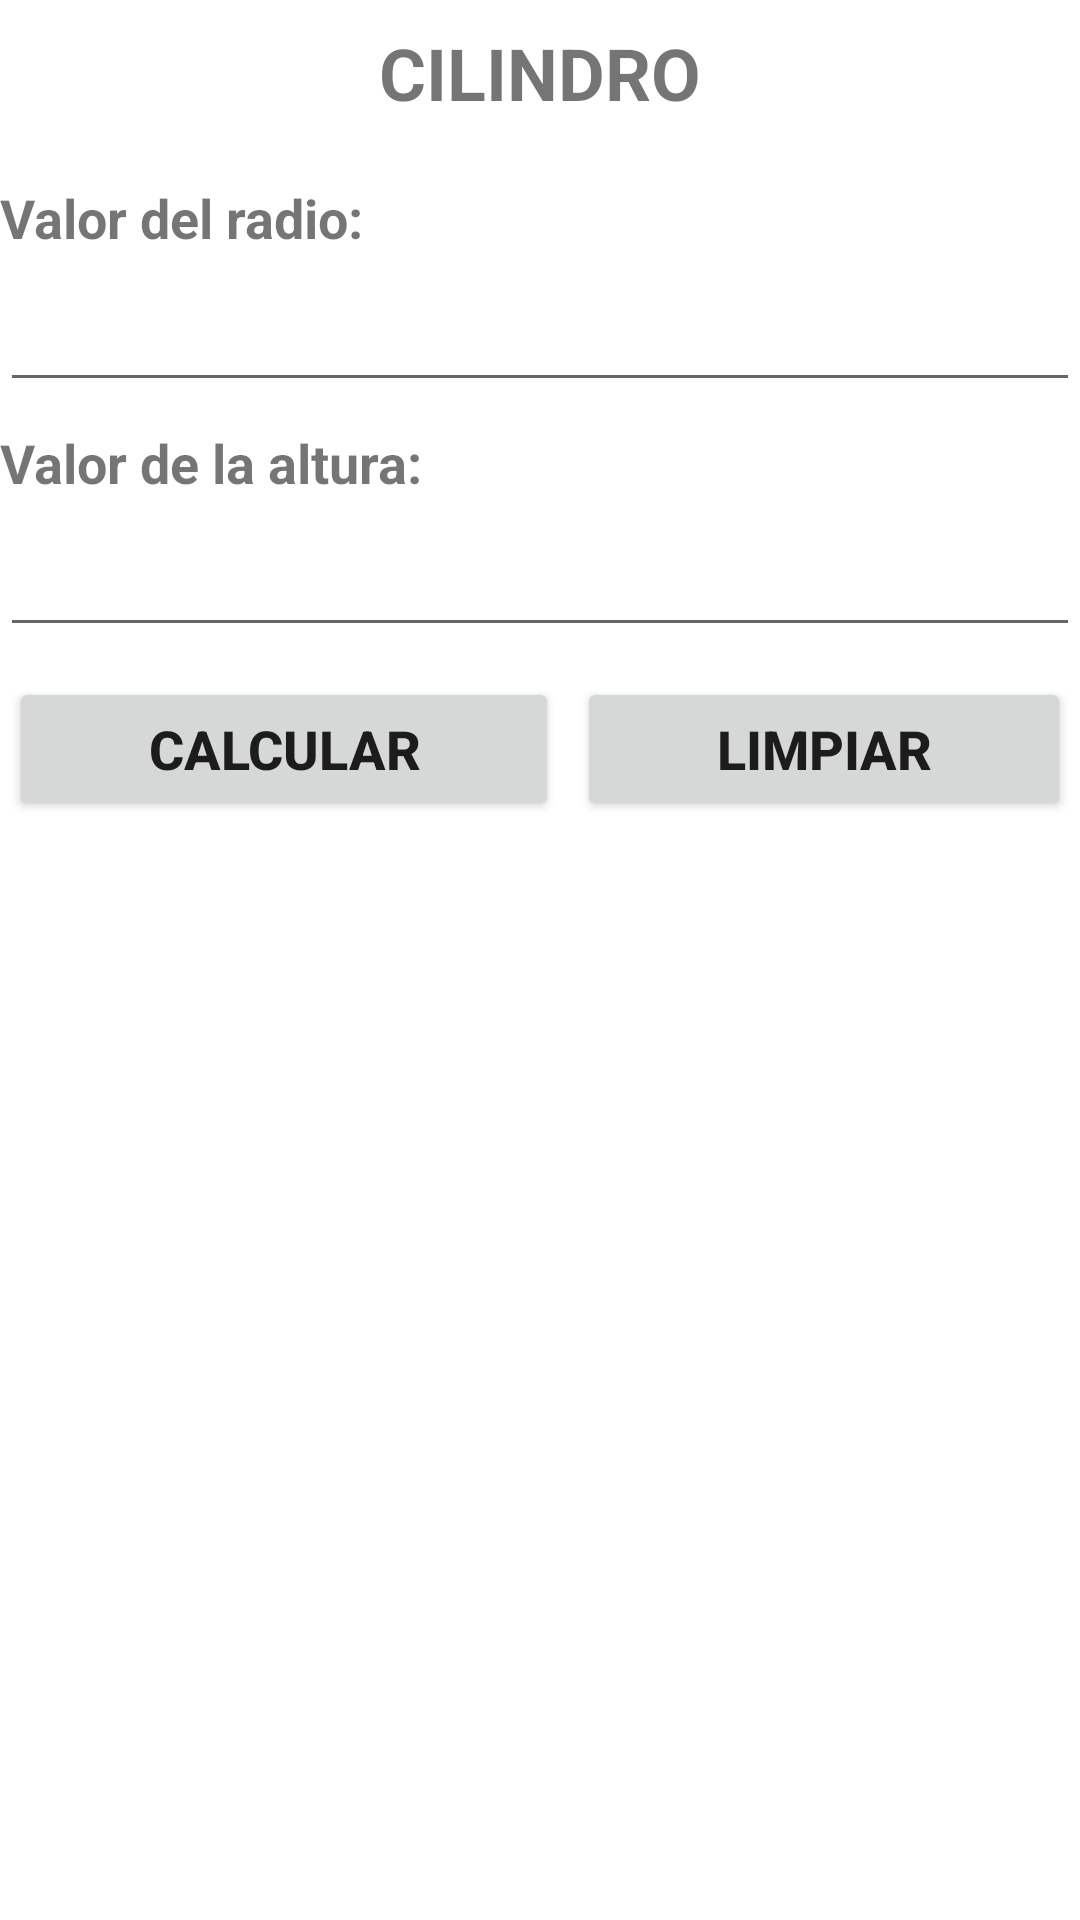

Android layout source for this screen:
<!-- AndroidManifest.xml: application theme Theme.GSP_MedidasyFiguras -->
<!-- res/layout/activity_cilindro.xml -->
<?xml version="1.0" encoding="utf-8"?>
<LinearLayout xmlns:android="http://schemas.android.com/apk/res/android"
    xmlns:app="http://schemas.android.com/apk/res-auto"
    xmlns:tools="http://schemas.android.com/tools"
    android:layout_width="match_parent"
    android:layout_height="match_parent"
    android:orientation="vertical"
    tools:context=".Cilindro">

    <TextView
        android:id="@+id/lblTituloCilindro"
        android:layout_width="match_parent"
        android:layout_height="wrap_content"
        android:layout_marginTop="8sp"
        android:text="@string/cilindro"
        android:textAlignment="center"
        android:textSize="24sp"
        android:textStyle="bold" />

    <TextView
        android:id="@+id/lblRadioCilindro"
        android:layout_width="match_parent"
        android:layout_height="wrap_content"
        android:layout_marginTop="20sp"
        android:text="@string/valor_radio"
        android:textSize="18sp"
        android:textStyle="bold" />

    <EditText
        android:id="@+id/txtVlrRadioCilindro"
        android:layout_width="match_parent"
        android:layout_height="wrap_content"
        android:layout_marginTop="8sp"
        android:ems="10"
        android:inputType="number|numberDecimal" />

    <TextView
        android:id="@+id/lblAlturaCilindro"
        android:layout_width="match_parent"
        android:layout_height="wrap_content"
        android:layout_marginTop="8sp"
        android:text="@string/valor_altura"
        android:textSize="18sp"
        android:textStyle="bold" />

    <EditText
        android:id="@+id/txtVlrAlturaCilindro"
        android:layout_width="match_parent"
        android:layout_height="wrap_content"
        android:layout_marginTop="8sp"
        android:ems="10"
        android:inputType="number|numberDecimal" />

    <LinearLayout
        android:layout_width="match_parent"
        android:layout_height="wrap_content"
        android:layout_marginTop="10sp"
        android:orientation="horizontal">

        <Button
            android:id="@+id/btnCalcularCilindro"
            android:layout_width="wrap_content"
            android:layout_height="wrap_content"
            android:layout_marginLeft="3sp"
            android:layout_marginRight="3sp"
            android:layout_weight="1"
            android:onClick="calcularcilindro"
            android:text="@string/calcular"
            android:textSize="18sp"
            android:textStyle="bold" />

        <Button
            android:id="@+id/btnLimpiarCilindro"
            android:layout_width="wrap_content"
            android:layout_height="wrap_content"
            android:layout_marginLeft="3sp"
            android:layout_marginRight="3sp"
            android:layout_weight="1"
            android:onClick="limpiarcilindro"
            android:text="@string/limpiar"
            android:textSize="18sp"
            android:textStyle="bold" />
    </LinearLayout>

    <LinearLayout
        android:layout_width="match_parent"
        android:layout_height="match_parent"
        android:orientation="vertical">

        <TextView
            android:id="@+id/lblResultadoCilindro"
            android:layout_width="match_parent"
            android:layout_height="wrap_content"
            android:layout_marginTop="8sp"
            android:textAlignment="center"
            android:textSize="18sp"
            android:textStyle="bold" />
    </LinearLayout>
</LinearLayout>
<!-- resources referenced by this layout -->
<resources>
  <string name="calcular">CALCULAR</string>
  <string name="cilindro">CILINDRO</string>
  <string name="limpiar">LIMPIAR</string>
  <string name="valor_altura">"Valor de la altura: "</string>
  <string name="valor_radio">"Valor del radio: "</string>
  <style name="Theme.GSP_MedidasyFiguras" parent="Theme.MaterialComponents.DayNight.DarkActionBar">
          
          <item name="colorPrimary">@color/purple_500</item>
          <item name="colorPrimaryVariant">@color/purple_700</item>
          <item name="colorOnPrimary">@color/white</item>
          
          <item name="colorSecondary">@color/teal_200</item>
          <item name="colorSecondaryVariant">@color/teal_700</item>
          <item name="colorOnSecondary">@color/black</item>
          
          <item name="android:statusBarColor" tools:targetApi="l">?attr/colorPrimaryVariant</item>
          
      </style>
  <!-- not gathered from this repository: default colours our renderer supplied (Android Studio template values) -->
  <color name="purple_500">#FF6200EE</color>
  <color name="purple_700">#FF3700B3</color>
  <color name="teal_200">#FF03DAC5</color>
  <color name="teal_700">#FF018786</color>
  <color name="black">#FF000000</color>
  <color name="white">#FFFFFFFF</color>
</resources>
